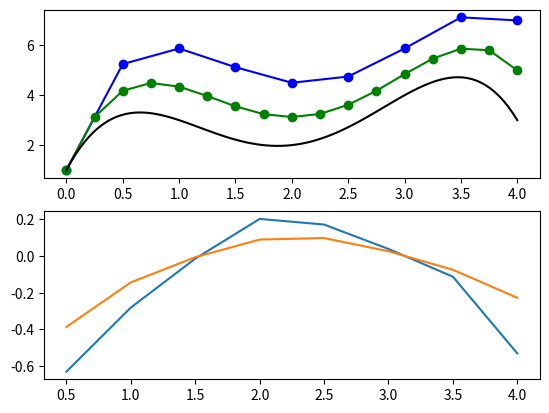

This figure's Python source:
import numpy as np
import matplotlib.pyplot as plt

def f(x,y):
    return np.polyval([-2,12,-20,8.5],x)

def f_I(x,y):
    return np.polyval([-6,24,-20],x)

def f_II(x,y):
    return np.polyval([-12,24],x)

def f_III(x,y):
    return -12

def y_exact(x):
    return np.polyval([-0.5,4,-10,8.5,1],x)

x1 = np.linspace(0,4,8+1)
h1 = 0.5
x2 = np.linspace(0,4,16+1)
h2 = 0.25

y_Euler1 = [1]   # y(0) = 1
y_Euler2 = [1]

for i in range(0,len(x1)-1):
    y_Euler1.append(y_Euler1[i] + f(x1[i], y_Euler1[i])*h1)

for i in range(0,len(x2)-1):
    y_Euler2.append(y_Euler2[i] + f(x2[i], y_Euler2[i])*h2)

LTE_true = []
LTE_est = []

for i in range(0,len(x1)-1):
    LTE = (h1**2)*f_I(x1[i],y_Euler1[i])/2 + (h1**3)*f_II(x1[i],y_Euler1[i])/6 + (h1**4)*f_III(x1[i],y_Euler1[i])/24
    LTE_est.append(LTE/y_Euler1[i+1])
    LTE_true.append(LTE/y_exact(x1[i+1]))


fig, ax = plt.subplots(nrows=2, ncols=1)

ax[0].plot(x1, y_Euler1, 'o-b', label='h=0.5')
ax[0].plot(x2, y_Euler2, 'o-g', label='h=0.25')
xx = np.linspace(0,4,100)
ax[0].plot(xx, y_exact(xx), '-k', label='true solution')

ax[1].plot(x1[1:], LTE_true)
ax[1].plot(x1[1:], LTE_est)
plt.show()
